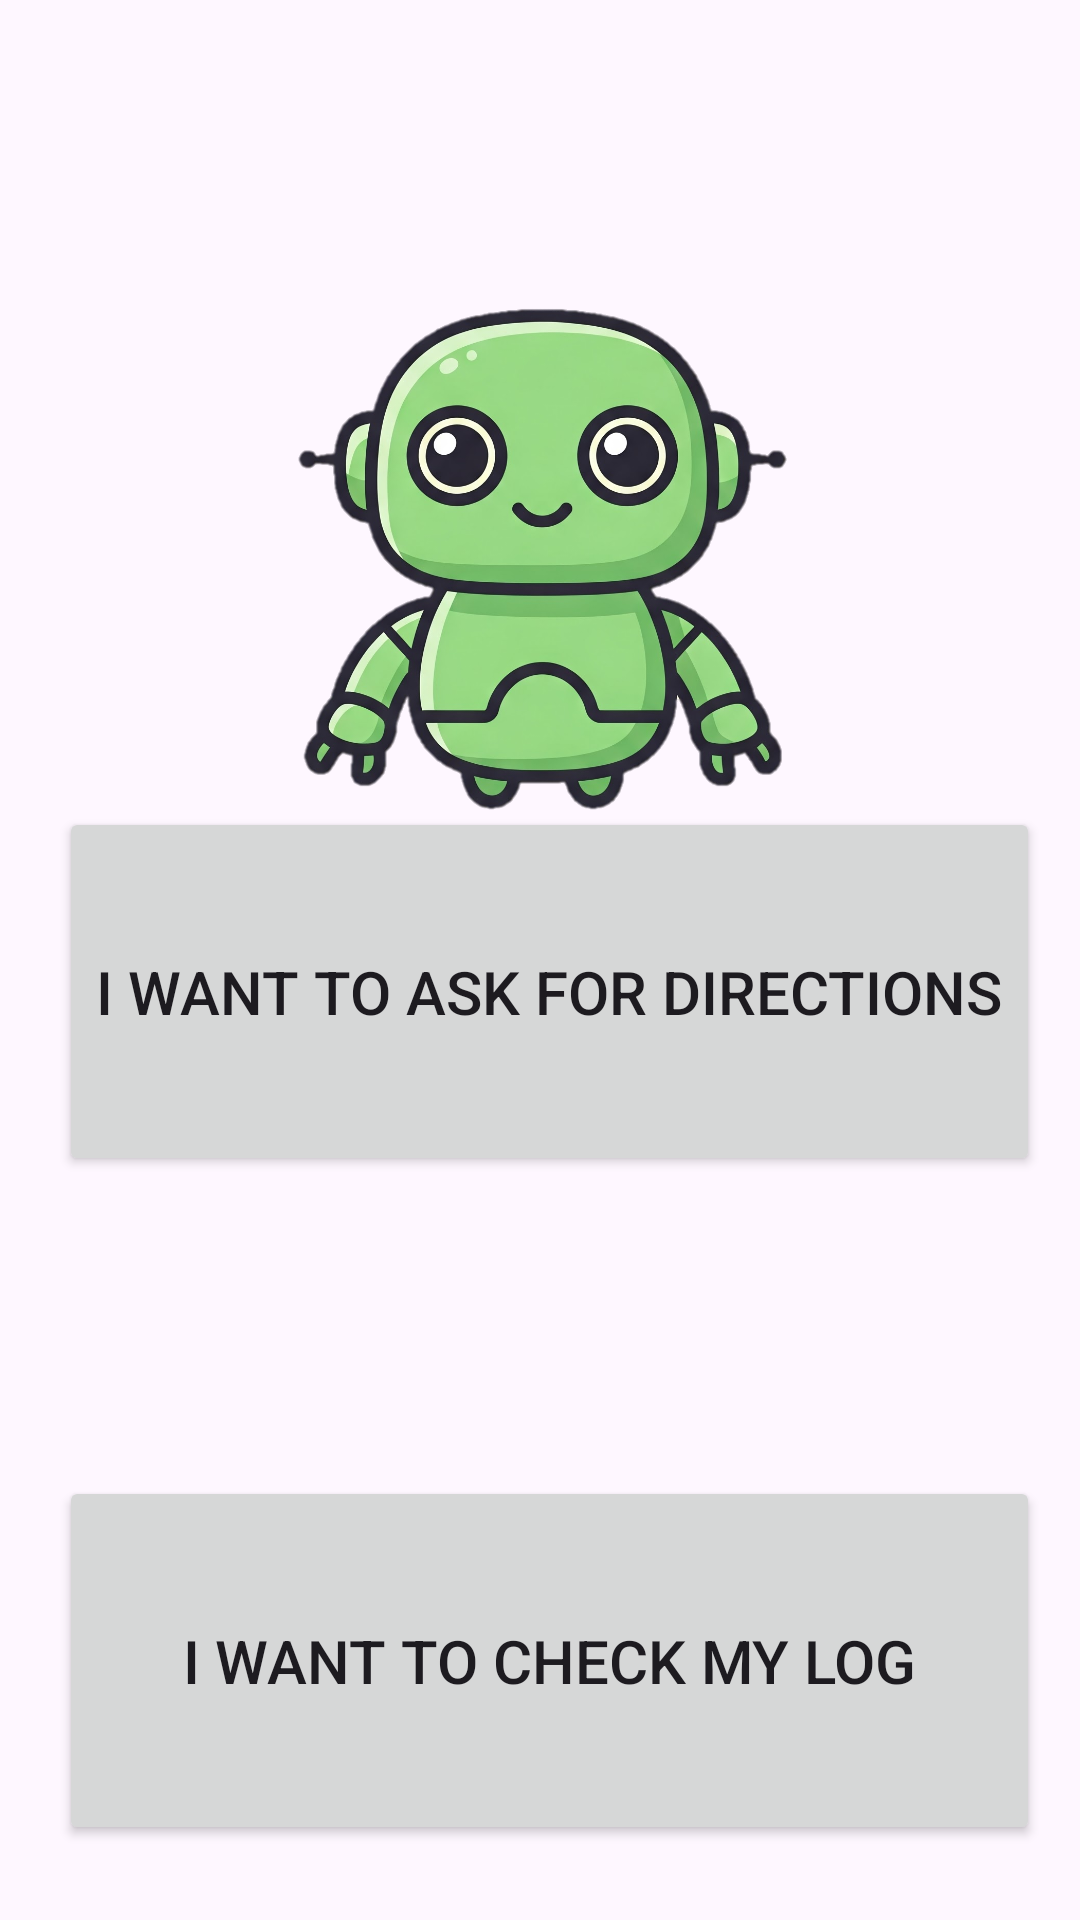

The Android layout XML behind this screen, and the referenced resources:
<!-- AndroidManifest.xml: application theme Theme.Navi -->
<!-- res/layout/activity_mainact.xml -->
<?xml version="1.0" encoding="utf-8"?>
<androidx.constraintlayout.widget.ConstraintLayout xmlns:android="http://schemas.android.com/apk/res/android"
    xmlns:app="http://schemas.android.com/apk/res-auto"
    xmlns:tools="http://schemas.android.com/tools"
    android:id="@+id/historyLayout"
    android:layout_width="match_parent"
    android:layout_height="match_parent"
    tools:context=".MainActivity">

    <TextView
        android:id="@+id/txtWelcome"
        android:layout_width="wrap_content"
        android:layout_height="wrap_content"
        android:layout_marginTop="55dp"
        android:layout_marginBottom="764dp"
        android:textAlignment="center"
        android:textSize="20sp"
        android:textStyle="bold"
        app:layout_constraintBottom_toBottomOf="parent"
        app:layout_constraintEnd_toEndOf="parent"
        app:layout_constraintHorizontal_bias="0.498"
        app:layout_constraintStart_toStartOf="parent"
        app:layout_constraintTop_toTopOf="parent" />

    <ImageView
        android:id="@+id/naviBot"
        android:layout_width="214dp"
        android:layout_height="351dp"
        android:scaleType="centerCrop"
        app:layout_constraintBottom_toBottomOf="parent"
        app:layout_constraintEnd_toEndOf="parent"
        app:layout_constraintHorizontal_bias="0.497"
        app:layout_constraintStart_toStartOf="parent"
        app:layout_constraintTop_toTopOf="parent"
        app:layout_constraintVertical_bias="0.032"
        app:srcCompat="@drawable/navipng" />

    <Button
        android:id="@+id/btnLogout"
        android:layout_width="wrap_content"
        android:layout_height="wrap_content"
        android:layout_marginTop="770dp"
        android:layout_marginBottom="28dp"
        android:background="#007E3535"
        android:text="Logout"
        android:textColor="#FF2D2D"
        app:layout_constraintBottom_toBottomOf="parent"
        app:layout_constraintEnd_toEndOf="parent"
        app:layout_constraintHorizontal_bias="0.5"
        app:layout_constraintStart_toEndOf="@+id/btnAbout"
        app:layout_constraintTop_toTopOf="parent" />

    <Button
        android:id="@+id/btnAbout"
        android:layout_width="wrap_content"
        android:layout_height="wrap_content"
        android:layout_marginTop="770dp"
        android:layout_marginBottom="28dp"
        android:text="About"
        app:layout_constraintBottom_toBottomOf="parent"
        app:layout_constraintEnd_toStartOf="@+id/btnLogout"
        app:layout_constraintHorizontal_bias="0.5"
        app:layout_constraintHorizontal_chainStyle="packed"
        app:layout_constraintStart_toStartOf="parent"
        app:layout_constraintTop_toTopOf="parent" />

    <TextView
        android:id="@+id/textView"
        android:layout_width="254dp"
        android:layout_height="128dp"
        android:layout_marginStart="78dp"
        android:layout_marginTop="272dp"
        android:layout_marginEnd="79dp"
        android:layout_marginBottom="446dp"
        android:text="Hello!                   What do you want to do?"
        android:textAlignment="center"
        android:textAllCaps="false"
        android:textSize="34sp"
        android:textStyle="bold"
        app:layout_constraintBottom_toBottomOf="parent"
        app:layout_constraintEnd_toEndOf="parent"
        app:layout_constraintStart_toStartOf="parent"
        app:layout_constraintTop_toTopOf="parent" />

    <Button
        android:id="@+id/btnDirections"
        android:layout_width="327dp"
        android:layout_height="123dp"
        android:layout_marginStart="45dp"
        android:layout_marginEnd="39dp"
        android:text="I want to ask for directions"
        android:textSize="20sp"
        app:layout_constraintBottom_toTopOf="@+id/btnHistory"
        app:layout_constraintEnd_toEndOf="parent"
        app:layout_constraintStart_toStartOf="parent"
        app:layout_constraintTop_toBottomOf="@+id/textView" />

    <Button
        android:id="@+id/btnHistory"
        android:layout_width="327dp"
        android:layout_height="123dp"
        android:layout_marginStart="45dp"
        android:layout_marginEnd="39dp"
        android:text="I want to check my log"
        android:textSize="20sp"
        app:layout_constraintBottom_toTopOf="@+id/btnAbout"
        app:layout_constraintEnd_toEndOf="parent"
        app:layout_constraintHorizontal_bias="0.5"
        app:layout_constraintStart_toStartOf="parent"
        app:layout_constraintTop_toBottomOf="@+id/btnDirections" />

</androidx.constraintlayout.widget.ConstraintLayout>
<!-- resources referenced by this layout -->
<resources>
  <!-- drawable navipng: png bitmap (drawable, 784422 bytes) -->
  <style name="Theme.Navi" parent="Base.Theme.Navi" />
  <style name="Base.Theme.Navi" parent="Theme.Material3.DayNight.NoActionBar">
          
          
      </style>
</resources>
